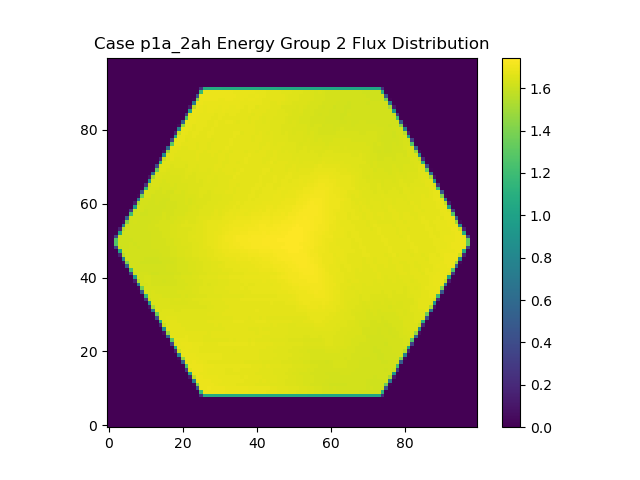

Data behind this chart, as committed beside it:
0.000000000000000000e+00, 0.000000000000000000e+00, 0.000000000000000000e+00, 0.000000000000000000e+00, 0.000000000000000000e+00, 0.000000000000000000e+00, 0.000000000000000000e+00, 0.000000000000000000e+00, 0.000000000000000000e+00, 0.000000000000000000e+00, 0.000000000000000000e+00, 0.000000000000000000e+00, 0.000000000000000000e+00, 0.000000000000000000e+00, 0.000000000000000000e+00, 0.000000000000000000e+00, 0.000000000000000000e+00, 0.000000000000000000e+00, 0.000000000000000000e+00, 0.000000000000000000e+00, 0.000000000000000000e+00, 0.000000000000000000e+00, 0.000000000000000000e+00, 0.000000000000000000e+00
0.000000000000000000e+00, 0.000000000000000000e+00, 0.000000000000000000e+00, 0.000000000000000000e+00, 0.000000000000000000e+00, 0.000000000000000000e+00, 0.000000000000000000e+00, 0.000000000000000000e+00, 0.000000000000000000e+00, 0.000000000000000000e+00, 0.000000000000000000e+00, 0.000000000000000000e+00, 0.000000000000000000e+00, 0.000000000000000000e+00, 0.000000000000000000e+00, 0.000000000000000000e+00, 0.000000000000000000e+00, 0.000000000000000000e+00, 0.000000000000000000e+00, 0.000000000000000000e+00, 0.000000000000000000e+00, 0.000000000000000000e+00, 0.000000000000000000e+00, 0.000000000000000000e+00
0.000000000000000000e+00, 0.000000000000000000e+00, 0.000000000000000000e+00, 0.000000000000000000e+00, 0.000000000000000000e+00, 0.000000000000000000e+00, 0.000000000000000000e+00, 0.000000000000000000e+00, 0.000000000000000000e+00, 0.000000000000000000e+00, 0.000000000000000000e+00, 0.000000000000000000e+00, 0.000000000000000000e+00, 0.000000000000000000e+00, 0.000000000000000000e+00, 0.000000000000000000e+00, 0.000000000000000000e+00, 0.000000000000000000e+00, 0.000000000000000000e+00, 0.000000000000000000e+00, 0.000000000000000000e+00, 0.000000000000000000e+00, 0.000000000000000000e+00, 0.000000000000000000e+00
0.000000000000000000e+00, 0.000000000000000000e+00, 0.000000000000000000e+00, 0.000000000000000000e+00, 0.000000000000000000e+00, 0.000000000000000000e+00, 0.000000000000000000e+00, 0.000000000000000000e+00, 0.000000000000000000e+00, 0.000000000000000000e+00, 0.000000000000000000e+00, 0.000000000000000000e+00, 0.000000000000000000e+00, 0.000000000000000000e+00, 0.000000000000000000e+00, 0.000000000000000000e+00, 0.000000000000000000e+00, 0.000000000000000000e+00, 0.000000000000000000e+00, 0.000000000000000000e+00, 0.000000000000000000e+00, 0.000000000000000000e+00, 0.000000000000000000e+00, 0.000000000000000000e+00
0.000000000000000000e+00, 0.000000000000000000e+00, 0.000000000000000000e+00, 0.000000000000000000e+00, 0.000000000000000000e+00, 0.000000000000000000e+00, 0.000000000000000000e+00, 0.000000000000000000e+00, 0.000000000000000000e+00, 0.000000000000000000e+00, 0.000000000000000000e+00, 0.000000000000000000e+00, 0.000000000000000000e+00, 0.000000000000000000e+00, 0.000000000000000000e+00, 0.000000000000000000e+00, 0.000000000000000000e+00, 0.000000000000000000e+00, 0.000000000000000000e+00, 0.000000000000000000e+00, 0.000000000000000000e+00, 0.000000000000000000e+00, 0.000000000000000000e+00, 0.000000000000000000e+00
0.000000000000000000e+00, 0.000000000000000000e+00, 0.000000000000000000e+00, 0.000000000000000000e+00, 0.000000000000000000e+00, 0.000000000000000000e+00, 0.000000000000000000e+00, 0.000000000000000000e+00, 0.000000000000000000e+00, 0.000000000000000000e+00, 0.000000000000000000e+00, 0.000000000000000000e+00, 0.000000000000000000e+00, 0.000000000000000000e+00, 0.000000000000000000e+00, 0.000000000000000000e+00, 0.000000000000000000e+00, 0.000000000000000000e+00, 0.000000000000000000e+00, 0.000000000000000000e+00, 0.000000000000000000e+00, 0.000000000000000000e+00, 0.000000000000000000e+00, 0.000000000000000000e+00
0.000000000000000000e+00, 0.000000000000000000e+00, 0.000000000000000000e+00, 0.000000000000000000e+00, 0.000000000000000000e+00, 0.000000000000000000e+00, 0.000000000000000000e+00, 0.000000000000000000e+00, 0.000000000000000000e+00, 0.000000000000000000e+00, 0.000000000000000000e+00, 0.000000000000000000e+00, 0.000000000000000000e+00, 0.000000000000000000e+00, 0.000000000000000000e+00, 0.000000000000000000e+00, 0.000000000000000000e+00, 0.000000000000000000e+00, 0.000000000000000000e+00, 0.000000000000000000e+00, 0.000000000000000000e+00, 0.000000000000000000e+00, 0.000000000000000000e+00, 0.000000000000000000e+00
0.000000000000000000e+00, 0.000000000000000000e+00, 0.000000000000000000e+00, 0.000000000000000000e+00, 0.000000000000000000e+00, 0.000000000000000000e+00, 0.000000000000000000e+00, 0.000000000000000000e+00, 0.000000000000000000e+00, 0.000000000000000000e+00, 0.000000000000000000e+00, 0.000000000000000000e+00, 0.000000000000000000e+00, 0.000000000000000000e+00, 0.000000000000000000e+00, 0.000000000000000000e+00, 0.000000000000000000e+00, 0.000000000000000000e+00, 0.000000000000000000e+00, 0.000000000000000000e+00, 0.000000000000000000e+00, 0.000000000000000000e+00, 0.000000000000000000e+00, 0.000000000000000000e+00
0.000000000000000000e+00, 0.000000000000000000e+00, 0.000000000000000000e+00, 0.000000000000000000e+00, 0.000000000000000000e+00, 0.000000000000000000e+00, 0.000000000000000000e+00, 0.000000000000000000e+00, 0.000000000000000000e+00, 0.000000000000000000e+00, 0.000000000000000000e+00, 0.000000000000000000e+00, 0.000000000000000000e+00, 0.000000000000000000e+00, 0.000000000000000000e+00, 0.000000000000000000e+00, 0.000000000000000000e+00, 0.000000000000000000e+00, 0.000000000000000000e+00, 0.000000000000000000e+00, 0.000000000000000000e+00, 0.000000000000000000e+00, 0.000000000000000000e+00, 0.000000000000000000e+00
0.000000000000000000e+00, 0.000000000000000000e+00, 0.000000000000000000e+00, 0.000000000000000000e+00, 0.000000000000000000e+00, 0.000000000000000000e+00, 0.000000000000000000e+00, 0.000000000000000000e+00, 0.000000000000000000e+00, 0.000000000000000000e+00, 0.000000000000000000e+00, 0.000000000000000000e+00, 0.000000000000000000e+00, 0.000000000000000000e+00, 0.000000000000000000e+00, 0.000000000000000000e+00, 0.000000000000000000e+00, 0.000000000000000000e+00, 0.000000000000000000e+00, 0.000000000000000000e+00, 0.000000000000000000e+00, 0.000000000000000000e+00, 0.000000000000000000e+00, 0.000000000000000000e+00
0.000000000000000000e+00, 0.000000000000000000e+00, 0.000000000000000000e+00, 0.000000000000000000e+00, 0.000000000000000000e+00, 0.000000000000000000e+00, 0.000000000000000000e+00, 0.000000000000000000e+00, 0.000000000000000000e+00, 0.000000000000000000e+00, 0.000000000000000000e+00, 0.000000000000000000e+00, 0.000000000000000000e+00, 0.000000000000000000e+00, 0.000000000000000000e+00, 0.000000000000000000e+00, 0.000000000000000000e+00, 0.000000000000000000e+00, 0.000000000000000000e+00, 0.000000000000000000e+00, 0.000000000000000000e+00, 0.000000000000000000e+00, 0.000000000000000000e+00, 0.000000000000000000e+00
0.000000000000000000e+00, 0.000000000000000000e+00, 0.000000000000000000e+00, 0.000000000000000000e+00, 0.000000000000000000e+00, 0.000000000000000000e+00, 0.000000000000000000e+00, 0.000000000000000000e+00, 0.000000000000000000e+00, 0.000000000000000000e+00, 0.000000000000000000e+00, 0.000000000000000000e+00, 0.000000000000000000e+00, 0.000000000000000000e+00, 0.000000000000000000e+00, 0.000000000000000000e+00, 0.000000000000000000e+00, 0.000000000000000000e+00, 0.000000000000000000e+00, 0.000000000000000000e+00, 0.000000000000000000e+00, 0.000000000000000000e+00, 0.000000000000000000e+00, 3.479913593388134766e+12
0.000000000000000000e+00, 0.000000000000000000e+00, 0.000000000000000000e+00, 0.000000000000000000e+00, 0.000000000000000000e+00, 0.000000000000000000e+00, 0.000000000000000000e+00, 0.000000000000000000e+00, 0.000000000000000000e+00, 0.000000000000000000e+00, 0.000000000000000000e+00, 0.000000000000000000e+00, 0.000000000000000000e+00, 0.000000000000000000e+00, 0.000000000000000000e+00, 0.000000000000000000e+00, 0.000000000000000000e+00, 0.000000000000000000e+00, 0.000000000000000000e+00, 0.000000000000000000e+00, 0.000000000000000000e+00, 0.000000000000000000e+00, 0.000000000000000000e+00, 9.036534291436923438e+13
0.000000000000000000e+00, 0.000000000000000000e+00, 0.000000000000000000e+00, 0.000000000000000000e+00, 0.000000000000000000e+00, 0.000000000000000000e+00, 0.000000000000000000e+00, 0.000000000000000000e+00, 0.000000000000000000e+00, 0.000000000000000000e+00, 0.000000000000000000e+00, 0.000000000000000000e+00, 0.000000000000000000e+00, 0.000000000000000000e+00, 0.000000000000000000e+00, 0.000000000000000000e+00, 0.000000000000000000e+00, 0.000000000000000000e+00, 0.000000000000000000e+00, 0.000000000000000000e+00, 0.000000000000000000e+00, 0.000000000000000000e+00, 1.565773761667851367e+13, 1.969444538433656875e+14
0.000000000000000000e+00, 0.000000000000000000e+00, 0.000000000000000000e+00, 0.000000000000000000e+00, 0.000000000000000000e+00, 0.000000000000000000e+00, 0.000000000000000000e+00, 0.000000000000000000e+00, 0.000000000000000000e+00, 0.000000000000000000e+00, 0.000000000000000000e+00, 0.000000000000000000e+00, 0.000000000000000000e+00, 0.000000000000000000e+00, 0.000000000000000000e+00, 0.000000000000000000e+00, 0.000000000000000000e+00, 0.000000000000000000e+00, 0.000000000000000000e+00, 0.000000000000000000e+00, 0.000000000000000000e+00, 0.000000000000000000e+00, 1.229389742051401094e+14, 2.117498287636271562e+14
0.000000000000000000e+00, 0.000000000000000000e+00, 0.000000000000000000e+00, 0.000000000000000000e+00, 0.000000000000000000e+00, 0.000000000000000000e+00, 0.000000000000000000e+00, 0.000000000000000000e+00, 0.000000000000000000e+00, 0.000000000000000000e+00, 0.000000000000000000e+00, 0.000000000000000000e+00, 0.000000000000000000e+00, 0.000000000000000000e+00, 0.000000000000000000e+00, 0.000000000000000000e+00, 0.000000000000000000e+00, 0.000000000000000000e+00, 0.000000000000000000e+00, 0.000000000000000000e+00, 0.000000000000000000e+00, 3.661189021455583594e+13, 2.084053322142176875e+14, 2.114496096170007188e+14
0.000000000000000000e+00, 0.000000000000000000e+00, 0.000000000000000000e+00, 0.000000000000000000e+00, 0.000000000000000000e+00, 0.000000000000000000e+00, 0.000000000000000000e+00, 0.000000000000000000e+00, 0.000000000000000000e+00, 0.000000000000000000e+00, 0.000000000000000000e+00, 0.000000000000000000e+00, 0.000000000000000000e+00, 0.000000000000000000e+00, 0.000000000000000000e+00, 0.000000000000000000e+00, 0.000000000000000000e+00, 0.000000000000000000e+00, 0.000000000000000000e+00, 0.000000000000000000e+00, 1.079470734469103699e+11, 1.552784109255960938e+14, 2.114536255128830938e+14, 2.113780725014709062e+14
0.000000000000000000e+00, 0.000000000000000000e+00, 0.000000000000000000e+00, 0.000000000000000000e+00, 0.000000000000000000e+00, 0.000000000000000000e+00, 0.000000000000000000e+00, 0.000000000000000000e+00, 0.000000000000000000e+00, 0.000000000000000000e+00, 0.000000000000000000e+00, 0.000000000000000000e+00, 0.000000000000000000e+00, 0.000000000000000000e+00, 0.000000000000000000e+00, 0.000000000000000000e+00, 0.000000000000000000e+00, 0.000000000000000000e+00, 0.000000000000000000e+00, 0.000000000000000000e+00, 6.615491198844285156e+13, 2.111555966312312812e+14, 2.113334857066275625e+14, 2.109299325181072500e+14
0.000000000000000000e+00, 0.000000000000000000e+00, 0.000000000000000000e+00, 0.000000000000000000e+00, 0.000000000000000000e+00, 0.000000000000000000e+00, 0.000000000000000000e+00, 0.000000000000000000e+00, 0.000000000000000000e+00, 0.000000000000000000e+00, 0.000000000000000000e+00, 0.000000000000000000e+00, 0.000000000000000000e+00, 0.000000000000000000e+00, 0.000000000000000000e+00, 0.000000000000000000e+00, 0.000000000000000000e+00, 0.000000000000000000e+00, 0.000000000000000000e+00, 5.857672930405996094e+12, 1.822511682410748750e+14, 2.111939435773870625e+14, 2.111848363935531250e+14, 2.098453168603409375e+14
0.000000000000000000e+00, 0.000000000000000000e+00, 0.000000000000000000e+00, 0.000000000000000000e+00, 0.000000000000000000e+00, 0.000000000000000000e+00, 0.000000000000000000e+00, 0.000000000000000000e+00, 0.000000000000000000e+00, 0.000000000000000000e+00, 0.000000000000000000e+00, 0.000000000000000000e+00, 0.000000000000000000e+00, 0.000000000000000000e+00, 0.000000000000000000e+00, 0.000000000000000000e+00, 0.000000000000000000e+00, 0.000000000000000000e+00, 0.000000000000000000e+00, 9.867976742887957812e+13, 2.108828863844320938e+14, 2.108766055577550938e+14, 2.103375773939473438e+14, 2.098651084888930312e+14
0.000000000000000000e+00, 0.000000000000000000e+00, 0.000000000000000000e+00, 0.000000000000000000e+00, 0.000000000000000000e+00, 0.000000000000000000e+00, 0.000000000000000000e+00, 0.000000000000000000e+00, 0.000000000000000000e+00, 0.000000000000000000e+00, 0.000000000000000000e+00, 0.000000000000000000e+00, 0.000000000000000000e+00, 0.000000000000000000e+00, 0.000000000000000000e+00, 0.000000000000000000e+00, 0.000000000000000000e+00, 0.000000000000000000e+00, 2.035724044674442969e+13, 1.999481296048614688e+14, 2.108086475505424375e+14, 2.107732186819506875e+14, 2.095840884552602500e+14, 2.101158303504262188e+14
0.000000000000000000e+00, 0.000000000000000000e+00, 0.000000000000000000e+00, 0.000000000000000000e+00, 0.000000000000000000e+00, 0.000000000000000000e+00, 0.000000000000000000e+00, 0.000000000000000000e+00, 0.000000000000000000e+00, 0.000000000000000000e+00, 0.000000000000000000e+00, 0.000000000000000000e+00, 0.000000000000000000e+00, 0.000000000000000000e+00, 0.000000000000000000e+00, 0.000000000000000000e+00, 0.000000000000000000e+00, 0.000000000000000000e+00, 1.310550146243763906e+14, 2.104035513429456250e+14, 2.106284145153765000e+14, 2.099171685236492812e+14, 2.094578175192840625e+14, 2.099524326780292188e+14
0.000000000000000000e+00, 0.000000000000000000e+00, 0.000000000000000000e+00, 0.000000000000000000e+00, 0.000000000000000000e+00, 0.000000000000000000e+00, 0.000000000000000000e+00, 0.000000000000000000e+00, 0.000000000000000000e+00, 0.000000000000000000e+00, 0.000000000000000000e+00, 0.000000000000000000e+00, 0.000000000000000000e+00, 0.000000000000000000e+00, 0.000000000000000000e+00, 0.000000000000000000e+00, 0.000000000000000000e+00, 4.348920776219270312e+13, 2.088404325263310625e+14, 2.104397907239300312e+14, 2.103423306866693125e+14, 2.090114630968247188e+14, 2.092746637404853438e+14, 2.098666559530010938e+14
0.000000000000000000e+00, 0.000000000000000000e+00, 0.000000000000000000e+00, 0.000000000000000000e+00, 0.000000000000000000e+00, 0.000000000000000000e+00, 0.000000000000000000e+00, 0.000000000000000000e+00, 0.000000000000000000e+00, 0.000000000000000000e+00, 0.000000000000000000e+00, 0.000000000000000000e+00, 0.000000000000000000e+00, 0.000000000000000000e+00, 0.000000000000000000e+00, 0.000000000000000000e+00, 7.824401493324664307e+11, 1.623722213226570312e+14, 2.100424406608884688e+14, 2.102758655750080625e+14, 2.091725987819621250e+14, 2.091733981988019375e+14, 2.093773231170252500e+14, 2.095346279073079062e+14
0.000000000000000000e+00, 0.000000000000000000e+00, 0.000000000000000000e+00, 0.000000000000000000e+00, 0.000000000000000000e+00, 0.000000000000000000e+00, 0.000000000000000000e+00, 0.000000000000000000e+00, 0.000000000000000000e+00, 0.000000000000000000e+00, 0.000000000000000000e+00, 0.000000000000000000e+00, 0.000000000000000000e+00, 0.000000000000000000e+00, 0.000000000000000000e+00, 0.000000000000000000e+00, 7.431248182092173438e+13, 2.094474700884275000e+14, 2.099091404549604688e+14, 2.094315116638649375e+14, 2.085750972781908125e+14, 2.087959915839993750e+14, 2.091057350350198125e+14, 2.091231700050881875e+14
0.000000000000000000e+00, 0.000000000000000000e+00, 0.000000000000000000e+00, 0.000000000000000000e+00, 0.000000000000000000e+00, 0.000000000000000000e+00, 0.000000000000000000e+00, 0.000000000000000000e+00, 0.000000000000000000e+00, 0.000000000000000000e+00, 0.000000000000000000e+00, 0.000000000000000000e+00, 0.000000000000000000e+00, 0.000000000000000000e+00, 0.000000000000000000e+00, 8.812729001014865234e+12, 1.862767242472102188e+14, 2.092406839091390938e+14, 2.095370710739776562e+14, 2.086143895819298750e+14, 2.086207411401506562e+14, 2.087333488530867188e+14, 2.088701135186419688e+14, 2.083830921094331250e+14
0.000000000000000000e+00, 0.000000000000000000e+00, 0.000000000000000000e+00, 0.000000000000000000e+00, 0.000000000000000000e+00, 0.000000000000000000e+00, 0.000000000000000000e+00, 0.000000000000000000e+00, 0.000000000000000000e+00, 0.000000000000000000e+00, 0.000000000000000000e+00, 0.000000000000000000e+00, 0.000000000000000000e+00, 0.000000000000000000e+00, 0.000000000000000000e+00, 1.064392799083002188e+14, 2.091302768992924062e+14, 2.093289195799610312e+14, 2.088125570874048125e+14, 2.082970184160223125e+14, 2.086690569579752500e+14, 2.086344846171023750e+14, 2.085305130777777188e+14, 2.085821884096462188e+14
0.000000000000000000e+00, 0.000000000000000000e+00, 0.000000000000000000e+00, 0.000000000000000000e+00, 0.000000000000000000e+00, 0.000000000000000000e+00, 0.000000000000000000e+00, 0.000000000000000000e+00, 0.000000000000000000e+00, 0.000000000000000000e+00, 0.000000000000000000e+00, 0.000000000000000000e+00, 0.000000000000000000e+00, 0.000000000000000000e+00, 2.539224299372806641e+13, 2.012170673471095938e+14, 2.089883040616706875e+14, 2.091633096644680000e+14, 2.079736350493292188e+14, 2.081413299739639062e+14, 2.085252841185492188e+14, 2.087721991511128750e+14, 2.082956337313581875e+14, 2.090056353719718125e+14
0.000000000000000000e+00, 0.000000000000000000e+00, 0.000000000000000000e+00, 0.000000000000000000e+00, 0.000000000000000000e+00, 0.000000000000000000e+00, 0.000000000000000000e+00, 0.000000000000000000e+00, 0.000000000000000000e+00, 0.000000000000000000e+00, 0.000000000000000000e+00, 0.000000000000000000e+00, 0.000000000000000000e+00, 0.000000000000000000e+00, 1.382338018343950156e+14, 2.083130694354738750e+14, 2.085767213537792500e+14, 2.078324879085707188e+14, 2.078040276279157188e+14, 2.080368804370814062e+14, 2.082159754638543125e+14, 2.080883735443134375e+14, 2.084198300337135938e+14, 2.090306939405568750e+14
0.000000000000000000e+00, 0.000000000000000000e+00, 0.000000000000000000e+00, 0.000000000000000000e+00, 0.000000000000000000e+00, 0.000000000000000000e+00, 0.000000000000000000e+00, 0.000000000000000000e+00, 0.000000000000000000e+00, 0.000000000000000000e+00, 0.000000000000000000e+00, 0.000000000000000000e+00, 0.000000000000000000e+00, 5.051122111427628906e+13, 2.073756975732576250e+14, 2.080564711737236250e+14, 2.079877609661053750e+14, 2.068640342779215938e+14, 2.076749330005508125e+14, 2.077028755780755312e+14, 2.076150982034303438e+14, 2.073142377364246250e+14, 2.086171896033122188e+14, 2.086305857096143125e+14
0.000000000000000000e+00, 0.000000000000000000e+00, 0.000000000000000000e+00, 0.000000000000000000e+00, 0.000000000000000000e+00, 0.000000000000000000e+00, 0.000000000000000000e+00, 0.000000000000000000e+00, 0.000000000000000000e+00, 0.000000000000000000e+00, 0.000000000000000000e+00, 0.000000000000000000e+00, 2.062384156004812988e+12, 1.675258700196398125e+14, 2.074484396148026562e+14, 2.075097132006765625e+14, 2.067664139054227188e+14, 2.068869237624409688e+14, 2.073814681625407500e+14, 2.072633854269059062e+14, 2.071122263463571250e+14, 2.078302289348292188e+14, 2.084327004949970938e+14, 2.075668752848447188e+14
0.000000000000000000e+00, 0.000000000000000000e+00, 0.000000000000000000e+00, 0.000000000000000000e+00, 0.000000000000000000e+00, 0.000000000000000000e+00, 0.000000000000000000e+00, 0.000000000000000000e+00, 0.000000000000000000e+00, 0.000000000000000000e+00, 0.000000000000000000e+00, 0.000000000000000000e+00, 8.189935996046576562e+13, 2.066682379692395938e+14, 2.072666311314626875e+14, 2.069468048747750625e+14, 2.061892571435373125e+14, 2.067522758486320625e+14, 2.067700005887646562e+14, 2.068638684945000625e+14, 2.067657707582105938e+14, 2.080264670625123438e+14, 2.076560179841706250e+14, 2.072976831780705625e+14
0.000000000000000000e+00, 0.000000000000000000e+00, 0.000000000000000000e+00, 0.000000000000000000e+00, 0.000000000000000000e+00, 0.000000000000000000e+00, 0.000000000000000000e+00, 0.000000000000000000e+00, 0.000000000000000000e+00, 0.000000000000000000e+00, 0.000000000000000000e+00, 1.225254609936683008e+13, 1.886732365939032500e+14, 2.065724961362193438e+14, 2.068785598298424062e+14, 2.058129823514722812e+14, 2.061119727151995312e+14, 2.063671552082126875e+14, 2.065025929173488750e+14, 2.061115038736520000e+14, 2.070627783312063438e+14, 2.075819977487695938e+14, 2.067143704924540312e+14, 2.072634107166827188e+14
0.000000000000000000e+00, 0.000000000000000000e+00, 0.000000000000000000e+00, 0.000000000000000000e+00, 0.000000000000000000e+00, 0.000000000000000000e+00, 0.000000000000000000e+00, 0.000000000000000000e+00, 0.000000000000000000e+00, 0.000000000000000000e+00, 0.000000000000000000e+00, 1.135702299748864531e+14, 2.060660977467948125e+14, 2.064076123797315938e+14, 2.058173236948161562e+14, 2.053258662737194375e+14, 2.059150675867004375e+14, 2.060791931300550625e+14, 2.059556132561636562e+14, 2.061558827624736875e+14, 2.071425798930676250e+14, 2.065966850469047500e+14, 2.068518984285934375e+14, 2.071081339040507500e+14
0.000000000000000000e+00, 0.000000000000000000e+00, 0.000000000000000000e+00, 0.000000000000000000e+00, 0.000000000000000000e+00, 0.000000000000000000e+00, 0.000000000000000000e+00, 0.000000000000000000e+00, 0.000000000000000000e+00, 0.000000000000000000e+00, 3.089720022062661328e+13, 2.013543218937518750e+14, 2.057187129930051562e+14, 2.057267152415584375e+14, 2.049068894720696250e+14, 2.051131574241098750e+14, 2.054622649444235000e+14, 2.056819490369148438e+14, 2.054942431244587812e+14, 2.063287553904505625e+14, 2.064742694616564375e+14, 2.059625956416184062e+14, 2.066023372371743750e+14, 2.071253284108879375e+14
0.000000000000000000e+00, 0.000000000000000000e+00, 0.000000000000000000e+00, 0.000000000000000000e+00, 0.000000000000000000e+00, 0.000000000000000000e+00, 0.000000000000000000e+00, 0.000000000000000000e+00, 0.000000000000000000e+00, 0.000000000000000000e+00, 1.447988591081171875e+14, 2.054501683660072812e+14, 2.054930248841919688e+14, 2.048519147631979062e+14, 2.045532144436813750e+14, 2.048819137895336875e+14, 2.050550315954665312e+14, 2.049809952116462188e+14, 2.055843745721333125e+14, 2.064518528843039375e+14, 2.059071071522150312e+14, 2.063870066323327500e+14, 2.067037612114068750e+14, 2.069779388607412500e+14
0.000000000000000000e+00, 0.000000000000000000e+00, 0.000000000000000000e+00, 0.000000000000000000e+00, 0.000000000000000000e+00, 0.000000000000000000e+00, 0.000000000000000000e+00, 0.000000000000000000e+00, 0.000000000000000000e+00, 5.793384290321496875e+13, 2.049296933753087500e+14, 2.050900552070055312e+14, 2.050354243590238125e+14, 2.042250106004999375e+14, 2.045817235391811250e+14, 2.048244349939730312e+14, 2.046780188421659062e+14, 2.046683508821012812e+14, 2.057639754339933750e+14, 2.058660366028851875e+14, 2.056530029743324688e+14, 2.062911036148391250e+14, 2.065856164345339062e+14, 2.066066532093143750e+14
0.000000000000000000e+00, 0.000000000000000000e+00, 0.000000000000000000e+00, 0.000000000000000000e+00, 0.000000000000000000e+00, 0.000000000000000000e+00, 0.000000000000000000e+00, 0.000000000000000000e+00, 3.912487149036797363e+12, 1.719478220177872188e+14, 2.048409865854291875e+14, 2.049877640088518438e+14, 2.038256208498066875e+14, 2.039858741313007188e+14, 2.044105428889143125e+14, 2.044052539765583438e+14, 2.040755113736715938e+14, 2.049933101740962812e+14, 2.056096215600416562e+14, 2.048706206496645938e+14, 2.055323777232294688e+14, 2.061816068039151250e+14, 2.062194365740769375e+14, 2.059882222998156562e+14
0.000000000000000000e+00, 0.000000000000000000e+00, 0.000000000000000000e+00, 0.000000000000000000e+00, 0.000000000000000000e+00, 0.000000000000000000e+00, 0.000000000000000000e+00, 0.000000000000000000e+00, 8.943072910936754688e+13, 2.044464899416994688e+14, 2.046268114136196875e+14, 2.040952148657405625e+14, 2.037204696032781562e+14, 2.041085667156769375e+14, 2.040974097452953125e+14, 2.038679108318293438e+14, 2.038995675722035938e+14, 2.051304271979724375e+14, 2.050114309581369375e+14, 2.048671063970069688e+14, 2.053405080945436250e+14, 2.058069887430488438e+14, 2.056364953489219062e+14, 2.058870849970677500e+14
0.000000000000000000e+00, 0.000000000000000000e+00, 0.000000000000000000e+00, 0.000000000000000000e+00, 0.000000000000000000e+00, 0.000000000000000000e+00, 0.000000000000000000e+00, 1.630300372555765039e+13, 1.909696285801816250e+14, 2.041378556993067500e+14, 2.039859652564515000e+14, 2.032749530098107500e+14, 2.035970575888995000e+14, 2.040348806538354688e+14, 2.037872155022385000e+14, 2.034809810070960312e+14, 2.041920188042426562e+14, 2.047373911718645000e+14, 2.044896326142361875e+14, 2.052070869155039062e+14, 2.054325906993287812e+14, 2.057046953683733125e+14, 2.052514871296620000e+14, 2.060414301678574062e+14
0.000000000000000000e+00, 0.000000000000000000e+00, 0.000000000000000000e+00, 0.000000000000000000e+00, 0.000000000000000000e+00, 0.000000000000000000e+00, 0.000000000000000000e+00, 1.207104985874737188e+14, 2.042283259511695625e+14, 2.041847820348422500e+14, 2.032975873737949688e+14, 2.032209681022766250e+14, 2.035990291338933750e+14, 2.037602192686750938e+14, 2.036392815982880000e+14, 2.037783338901758438e+14, 2.044086847621887188e+14, 2.040190399468842500e+14, 2.045666678028990938e+14, 2.052908871980232188e+14, 2.055516367588454688e+14, 2.054181771319739688e+14, 2.057343390859785938e+14, 2.067061569331693125e+14
0.000000000000000000e+00, 0.000000000000000000e+00, 0.000000000000000000e+00, 0.000000000000000000e+00, 0.000000000000000000e+00, 0.000000000000000000e+00, 3.702563901394742969e+13, 2.011593260982764375e+14, 2.040450273832327188e+14, 2.040233343579903438e+14, 2.029127993055524375e+14, 2.036322377863361875e+14, 2.038435475925175312e+14, 2.036950058732851875e+14, 2.034184624288195000e+14, 2.045904466345450312e+14, 2.045480105136892812e+14, 2.042416976766540625e+14, 2.048616467223970312e+14, 2.053471339608914375e+14, 2.055515236581738750e+14, 2.052981583669090312e+14, 2.065160134538341562e+14, 2.068676656565642188e+14
0.000000000000000000e+00, 0.000000000000000000e+00, 0.000000000000000000e+00, 0.000000000000000000e+00, 0.000000000000000000e+00, 2.221726308117749634e+11, 1.517114770057408438e+14, 2.036862436315245000e+14, 2.041013514313725938e+14, 2.030459616755446875e+14, 2.030609623000264375e+14, 2.034597601344178438e+14, 2.035970071960138750e+14, 2.035128450078052188e+14, 2.039685364324299688e+14, 2.049350285170264062e+14, 2.042465173846110312e+14, 2.046511338497250938e+14, 2.050456406919548438e+14, 2.052938774674869375e+14, 2.053748701520291875e+14, 2.062717497856565312e+14, 2.070112693850119062e+14, 2.065368427552318125e+14
0.000000000000000000e+00, 0.000000000000000000e+00, 0.000000000000000000e+00, 0.000000000000000000e+00, 0.000000000000000000e+00, 6.598386418970798438e+13, 2.035041919641406875e+14, 2.037407029916336875e+14, 2.038881066964415938e+14, 2.031581940421199688e+14, 2.036419063534858125e+14, 2.038354838922314062e+14, 2.037730052744656875e+14, 2.040626524807659688e+14, 2.046487065992965312e+14, 2.050842237810795312e+14, 2.043945749719600938e+14, 2.049279045991391562e+14, 2.055816455200795938e+14, 2.060350822394896562e+14, 2.061087732040295000e+14, 2.070413635369787188e+14, 2.073122072574991875e+14, 2.071993111930637188e+14
0.000000000000000000e+00, 0.000000000000000000e+00, 0.000000000000000000e+00, 0.000000000000000000e+00, 6.369578549247273438e+12, 1.770550848661810312e+14, 2.036427385613060625e+14, 2.039719444888463125e+14, 2.038407970865336250e+14, 2.036137512823200000e+14, 2.036697633384709062e+14, 2.038988540614146250e+14, 2.040052323735794375e+14, 2.048125804167913438e+14, 2.051592105242595625e+14, 2.050001773240795625e+14, 2.052739931393130000e+14, 2.054276868794022500e+14, 2.060017343724747812e+14, 2.063978177475191875e+14, 2.069553393903840625e+14, 2.074984206933693750e+14, 2.073391340192967500e+14, 2.073768222254147500e+14
0.000000000000000000e+00, 0.000000000000000000e+00, 0.000000000000000000e+00, 0.000000000000000000e+00, 9.723021330505568750e+13, 2.034216188770225938e+14, 2.037714873756223125e+14, 2.037623095441866562e+14, 2.036241458394990625e+14, 2.035200194052170625e+14, 2.035756006443668125e+14, 2.040376542608075312e+14, 2.044182506191842812e+14, 2.048907678162765312e+14, 2.052284346610275625e+14, 2.050123156191581250e+14, 2.053080986427410000e+14, 2.057169152742113438e+14, 2.061874414661798750e+14, 2.069383886813058438e+14, 2.073856699603221875e+14, 2.074826311663611250e+14, 2.074460466499493438e+14, 2.076202276561127188e+14
0.000000000000000000e+00, 0.000000000000000000e+00, 0.000000000000000000e+00, 2.082523031170985938e+13, 1.934973569494475938e+14, 2.033353476076034375e+14, 2.037693705456771250e+14, 2.037339686060851875e+14, 2.036302266543310938e+14, 2.036857998052304375e+14, 2.037957870963591250e+14, 2.041695178468826250e+14, 2.044521986926034688e+14, 2.047148162101680000e+14, 2.048448220642150938e+14, 2.048892808194780312e+14, 2.051866941286272812e+14, 2.059493829249328125e+14, 2.060598045777358438e+14, 2.068604257549642812e+14, 2.072287540535038438e+14, 2.073218535083257812e+14, 2.072955217853763750e+14, 2.076299687730942500e+14
0.000000000000000000e+00, 0.000000000000000000e+00, 0.000000000000000000e+00, 1.284834357740801406e+14, 2.028318696092365312e+14, 2.031852150392207812e+14, 2.033585868693966562e+14, 2.035009262585935312e+14, 2.035974732958990000e+14, 2.037550356642730312e+14, 2.039241171253185938e+14, 2.038368532792427188e+14, 2.041521040781813438e+14, 2.045653080463320625e+14, 2.045115394738501875e+14, 2.049092974864304062e+14, 2.052083304164947188e+14, 2.056811269072973750e+14, 2.060449665208747812e+14, 2.066688779999055938e+14, 2.069780344968127188e+14, 2.072735661991134375e+14, 2.076272571957797812e+14, 2.080578287193024688e+14
0.000000000000000000e+00, 0.000000000000000000e+00, 4.380816418289057031e+13, 2.018661740165615000e+14, 2.030174448827496562e+14, 2.028991354687178438e+14, 2.032078806985870625e+14, 2.032809192694521250e+14, 2.035846442832009688e+14, 2.037061403287192500e+14, 2.038410073797995938e+14, 2.036339086557523125e+14, 2.041473579019967188e+14, 2.044545365014411875e+14, 2.045844922656065312e+14, 2.048933935656405938e+14, 2.051352798683562812e+14, 2.057158033012631875e+14, 2.060704065009752188e+14, 2.065416986557425000e+14, 2.069093455893416250e+14, 2.071390625293971875e+14, 2.074670753763092500e+14, 2.083363361574397500e+14
0.000000000000000000e+00, 1.037322568191657837e+12, 1.589177716057437500e+14, 2.029143132257274375e+14, 2.030727216488728125e+14, 2.028966192575452188e+14, 2.030627028223174062e+14, 2.032627774076485938e+14, 2.034693394240473750e+14, 2.036205582075270312e+14, 2.037142259859222812e+14, 2.037286415437494375e+14, 2.040174276488914688e+14, 2.043520800074457812e+14, 2.045172620047365625e+14, 2.046546649888494688e+14, 2.051018645105383438e+14, 2.053499749686568125e+14, 2.059192741628031250e+14, 2.064706828327339375e+14, 2.069320875175424375e+14, 2.071190744113800938e+14, 2.073979623373428750e+14, 2.077270218551712500e+14
0.000000000000000000e+00, 1.039888169488197388e+12, 1.588308694391790312e+14, 2.028085643119314688e+14, 2.028172221550200000e+14, 2.029256472219518438e+14, 2.031216486951981562e+14, 2.030763635063527812e+14, 2.032480918711129375e+14, 2.032846105308966562e+14, 2.035127453771658750e+14, 2.038676759992241562e+14, 2.039799200232540938e+14, 2.041431489785010938e+14, 2.045661542100424688e+14, 2.046320441062488750e+14, 2.050323215520262188e+14, 2.051532231670977812e+14, 2.058479918254761562e+14, 2.060757046534251875e+14, 2.065962906447770625e+14, 2.069406434728586250e+14, 2.073590904332364688e+14, 2.076848535785029062e+14
0.000000000000000000e+00, 0.000000000000000000e+00, 4.381729119135353906e+13, 2.019610088243788438e+14, 2.029115407259547812e+14, 2.030318644881591250e+14, 2.032614278618955938e+14, 2.031413033179502812e+14, 2.030380019516370000e+14, 2.034891142857615000e+14, 2.035219790237667812e+14, 2.037545577223268125e+14, 2.040583184425033125e+14, 2.041565279178815625e+14, 2.043529405888587812e+14, 2.043156688469680312e+14, 2.046453387470459688e+14, 2.051008450181388438e+14, 2.055391508817118750e+14, 2.059419173821602500e+14, 2.062259889087192812e+14, 2.064149687760116562e+14, 2.073512824067415625e+14, 2.079050399604600000e+14
0.000000000000000000e+00, 0.000000000000000000e+00, 0.000000000000000000e+00, 1.286231770187021719e+14, 2.031767912811304688e+14, 2.031397287268946875e+14, 2.031683466861522500e+14, 2.033105920132872188e+14, 2.032377217771136562e+14, 2.033516782454083438e+14, 2.035795627753915312e+14, 2.036766201190897188e+14, 2.038586409132418125e+14, 2.038179094848430938e+14, 2.039837050147214688e+14, 2.044541784293756875e+14, 2.046566320210902500e+14, 2.050210144701075625e+14, 2.054619233962344062e+14, 2.058853273324706562e+14, 2.060505561763637188e+14, 2.065825483519602812e+14, 2.070982691736070312e+14, 2.074018550817902500e+14
0.000000000000000000e+00, 0.000000000000000000e+00, 0.000000000000000000e+00, 2.093335948468591406e+13, 1.937802902022559062e+14, 2.031776344714339688e+14, 2.031400132948407812e+14, 2.035620303879302188e+14, 2.036767344002721562e+14, 2.037213863975633125e+14, 2.034551933401101250e+14, 2.036062425844096562e+14, 2.036133699128343750e+14, 2.038218778252460938e+14, 2.038263456119320312e+14, 2.044923130695098750e+14, 2.047700471315384375e+14, 2.051117068175954688e+14, 2.054495915669280938e+14, 2.058011447422670938e+14, 2.061657048179845625e+14, 2.066384594519415312e+14, 2.070416077627551875e+14, 2.074639355490992500e+14
0.000000000000000000e+00, 0.000000000000000000e+00, 0.000000000000000000e+00, 0.000000000000000000e+00, 9.731111333246714062e+13, 2.033253259298260938e+14, 2.033002073553333438e+14, 2.036054172624490938e+14, 2.038659651588784688e+14, 2.031254528893584688e+14, 2.028294256555175000e+14, 2.029523674490829375e+14, 2.029746437862225625e+14, 2.029301856522275000e+14, 2.031517966989917812e+14, 2.037062654693234062e+14, 2.039407826848764375e+14, 2.044547394154115625e+14, 2.047400728322172812e+14, 2.051411028944350000e+14, 2.055719883724216250e+14, 2.058560642385653750e+14, 2.062170514876616250e+14, 2.066331500419571250e+14
0.000000000000000000e+00, 0.000000000000000000e+00, 0.000000000000000000e+00, 0.000000000000000000e+00, 6.366460287829664062e+12, 1.771084662357707188e+14, 2.033423245869357500e+14, 2.036842830252425312e+14, 2.034033699792275938e+14, 2.029230457763633438e+14, 2.027581953269332188e+14, 2.029174617285612500e+14, 2.030744206901933750e+14, 2.030786375258781562e+14, 2.029706274650311562e+14, 2.033203003287112500e+14, 2.035115973667308750e+14, 2.039604526242386250e+14, 2.043787963956976875e+14, 2.048684303475086562e+14, 2.050192644128788750e+14, 2.054505157577469688e+14, 2.059179557957254688e+14, 2.062430554132250625e+14
0.000000000000000000e+00, 0.000000000000000000e+00, 0.000000000000000000e+00, 0.000000000000000000e+00, 0.000000000000000000e+00, 6.588501515578212500e+13, 2.034750661101205625e+14, 2.036412213321705000e+14, 2.036592509555798125e+14, 2.034389687801089688e+14, 2.034090001100088438e+14, 2.034480260316283438e+14, 2.033453888959906875e+14, 2.031561227599549375e+14, 2.033298262174715625e+14, 2.035527626946232500e+14, 2.041869403044966875e+14, 2.041620288671094688e+14, 2.044999823285438750e+14, 2.049406698295009062e+14, 2.053823558425911250e+14, 2.055516304820392500e+14, 2.061537764696132188e+14, 2.064183082016390000e+14
0.000000000000000000e+00, 0.000000000000000000e+00, 0.000000000000000000e+00, 0.000000000000000000e+00, 0.000000000000000000e+00, 2.219842821698001099e+11, 1.517510724901977188e+14, 2.034412518558352812e+14, 2.037023784523688438e+14, 2.037500453239806875e+14, 2.039187804801630938e+14, 2.035949273116020938e+14, 2.032959375754851562e+14, 2.032101238715430000e+14, 2.033320801303662188e+14, 2.037399629215023438e+14, 2.040074326857452188e+14, 2.042170174604837812e+14, 2.044276598752056562e+14, 2.048575679566877188e+14, 2.052727508858353438e+14, 2.053631679711350000e+14, 2.058939437642083125e+14, 2.062811562149544375e+14
0.000000000000000000e+00, 0.000000000000000000e+00, 0.000000000000000000e+00, 0.000000000000000000e+00, 0.000000000000000000e+00, 0.000000000000000000e+00, 3.700442496355211719e+13, 2.010018219014583438e+14, 2.037620121777101875e+14, 2.041284237870307500e+14, 2.042924248406829062e+14, 2.037037379063938125e+14, 2.030966635523135625e+14, 2.027820516087617188e+14, 2.031765923177018438e+14, 2.034285993615730000e+14, 2.034099258739120312e+14, 2.036045425575025625e+14, 2.040887282935973125e+14, 2.045560859365025625e+14, 2.048885925573717188e+14, 2.050937589670949688e+14, 2.053316028979117500e+14, 2.059174938624386875e+14
0.000000000000000000e+00, 0.000000000000000000e+00, 0.000000000000000000e+00, 0.000000000000000000e+00, 0.000000000000000000e+00, 0.000000000000000000e+00, 0.000000000000000000e+00, 1.206024572618953438e+14, 2.039688008441228438e+14, 2.043822029635804375e+14, 2.048652117600942812e+14, 2.051373023711825312e+14, 2.046383848858048750e+14, 2.042648212586135938e+14, 2.044272442007438750e+14, 2.045324703982629375e+14, 2.045019962832703125e+14, 2.044045674596386562e+14, 2.048455019328136250e+14, 2.053024912753257812e+14, 2.057550773082039375e+14, 2.059962220926820000e+14, 2.063325901924909688e+14, 2.069376741965944688e+14
0.000000000000000000e+00, 0.000000000000000000e+00, 0.000000000000000000e+00, 0.000000000000000000e+00, 0.000000000000000000e+00, 0.000000000000000000e+00, 0.000000000000000000e+00, 1.627089432971506055e+13, 1.908496942642255000e+14, 2.044551004823699688e+14, 2.049226974039910938e+14, 2.051664956084603125e+14, 2.048182145490097500e+14, 2.041318756135124062e+14, 2.039839205690632812e+14, 2.039649454000379375e+14, 2.039790520157128125e+14, 2.042285901313575625e+14, 2.044761576056263438e+14, 2.049973940650348125e+14, 2.051879013166408438e+14, 2.057004996108681250e+14, 2.061364263029111562e+14, 2.063842479695125938e+14
... 39 more rows
